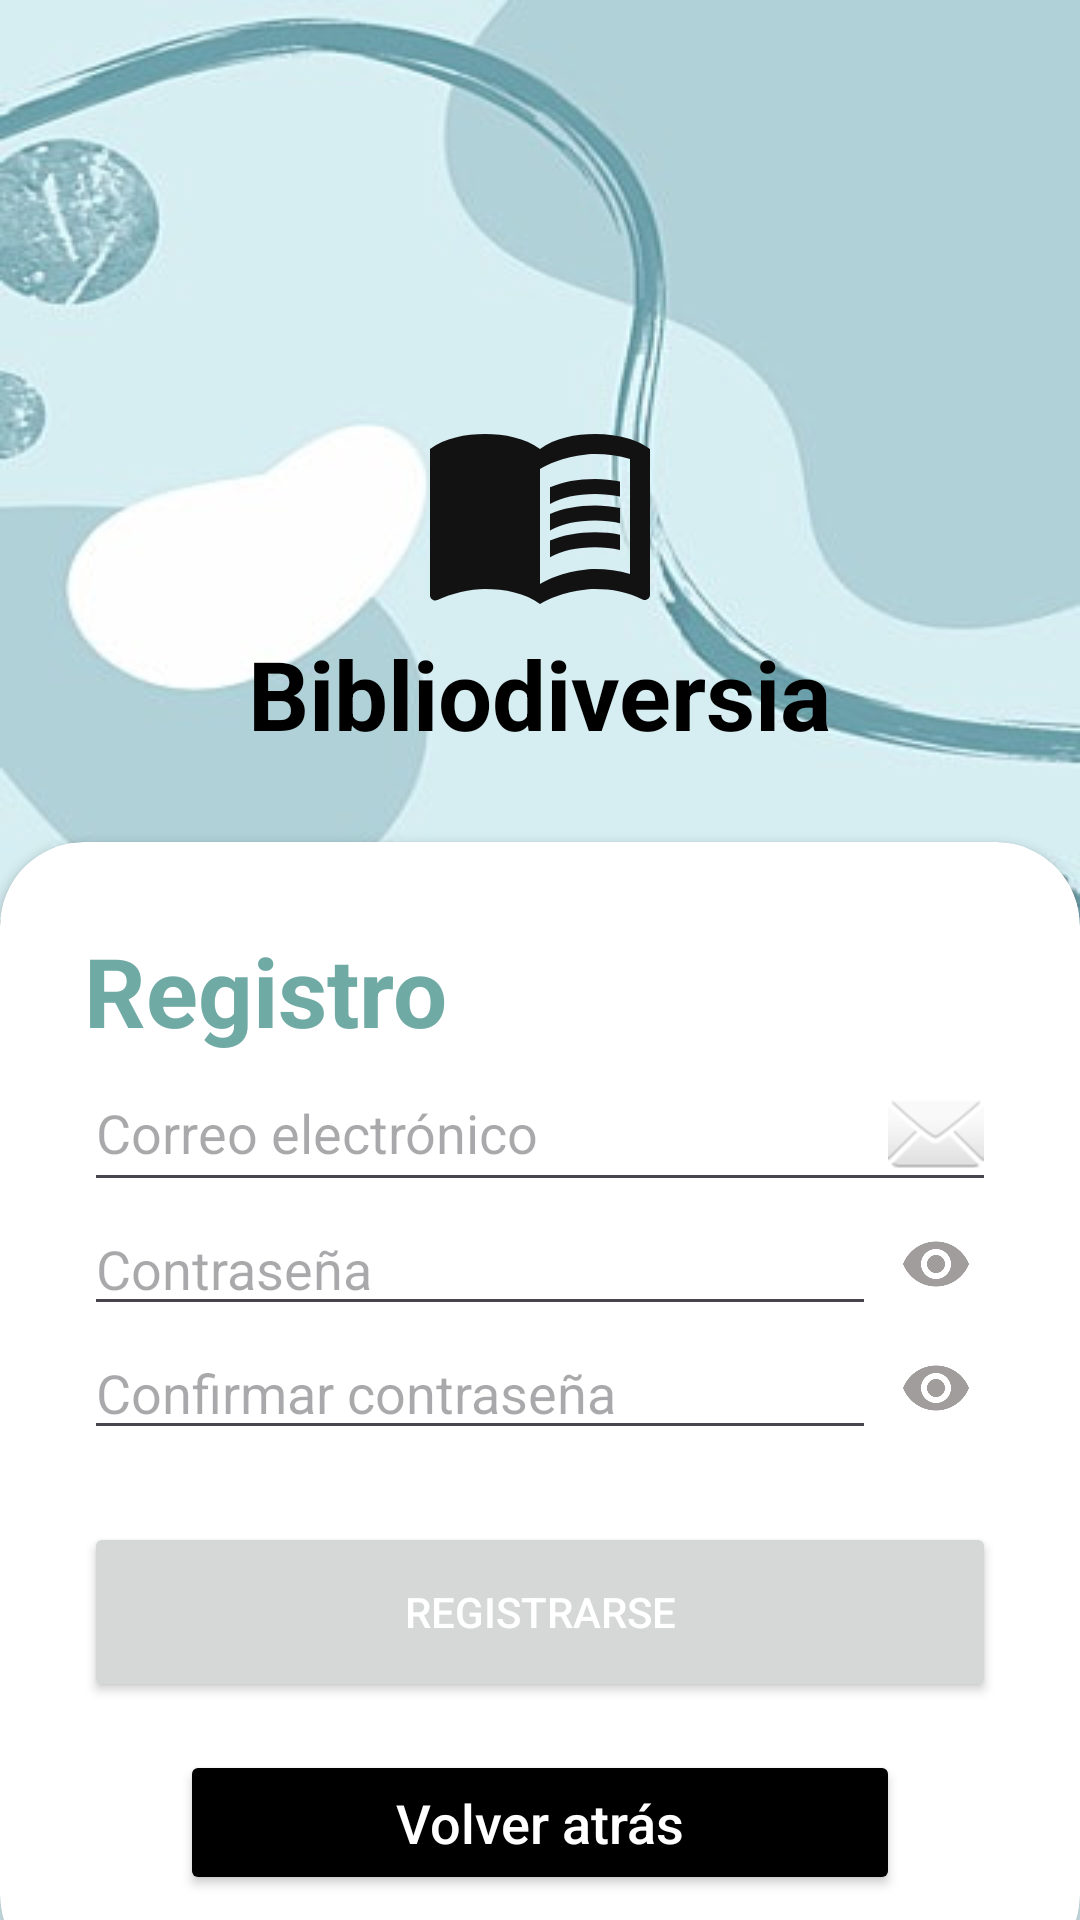

Android layout source for this screen:
<!-- AndroidManifest.xml: application theme Theme.PracticaEvaluable -->
<!-- res/layout/activity_registro.xml -->
<?xml version="1.0" encoding="utf-8"?>
<androidx.constraintlayout.widget.ConstraintLayout xmlns:android="http://schemas.android.com/apk/res/android"
    xmlns:app="http://schemas.android.com/apk/res-auto"
    xmlns:tools="http://schemas.android.com/tools"
    android:layout_width="match_parent"
    android:layout_height="match_parent"
    android:background="@drawable/fondo1"
    tools:context=".RegistroActivity">

    
    <LinearLayout
        android:layout_width="match_parent"
        android:layout_height="wrap_content"
        android:gravity="center"
        android:orientation="vertical"
        android:padding="28dp"
        app:layout_constraintBottom_toTopOf="@+id/cardViewRegistro"
        tools:ignore="MissingConstraints"
        tools:layout_editor_absoluteX="2dp">

        <ImageView
            android:layout_width="100dp"
            android:layout_height="80dp"
            android:src="@drawable/ic_libro" />

        <TextView
            android:layout_width="wrap_content"
            android:layout_height="wrap_content"
            android:text="Bibliodiversia"
            android:textColor="@color/black"
            android:textSize="32sp"
            android:textStyle="bold" />

    </LinearLayout>

    
    <androidx.cardview.widget.CardView
        android:id="@+id/cardViewRegistro"
        android:layout_width="match_parent"
        android:layout_height="wrap_content"
        app:cardCornerRadius="28dp"
        app:cardUseCompatPadding="false"
        app:layout_constraintBottom_toBottomOf="parent"
        android:layout_marginBottom="-20dp">

        <LinearLayout
            android:layout_width="match_parent"
            android:layout_height="match_parent"
            android:orientation="vertical"
            android:padding="28dp">

            
            <TextView
                android:layout_width="wrap_content"
                android:layout_height="wrap_content"
                android:text="Registro"
                android:textColor="@color/my_primary"
                android:textSize="32sp"
                android:textStyle="bold" />


            
            <EditText
                android:id="@+id/etEmailRegistro"
                android:layout_width="match_parent"
                android:layout_height="wrap_content"
                android:drawableEnd="@android:drawable/ic_dialog_email"
                android:hint="Correo electrónico"
                android:inputType="textEmailAddress"
                android:maxLines="1" />

            
            <LinearLayout
                android:layout_width="match_parent"
                android:layout_height="wrap_content"
                android:orientation="horizontal"
                android:gravity="center_vertical">

                <EditText
                    android:id="@+id/etPasswordRegistro"
                    android:layout_width="0dp"
                    android:layout_height="wrap_content"
                    android:layout_weight="1"
                    android:hint="Contraseña"
                    android:inputType="textPassword"
                    android:maxLines="1" />

                <ImageButton
                    android:id="@+id/btnTogglePasswordVisibility"
                    android:layout_width="wrap_content"
                    android:layout_height="wrap_content"
                    android:background="?attr/selectableItemBackground"
                    android:src="@drawable/password_icon"
                    android:contentDescription="Toggle password visibility"
                    android:padding="8dp" />

            </LinearLayout>

            
            <LinearLayout
                android:layout_width="match_parent"
                android:layout_height="wrap_content"
                android:orientation="horizontal"
                android:gravity="center_vertical">

                <EditText
                    android:id="@+id/etConfirmarPassword"
                    android:layout_width="0dp"
                    android:layout_height="wrap_content"
                    android:layout_weight="1"
                    android:hint="Confirmar contraseña"
                    android:inputType="textPassword"
                    android:maxLines="1" />

                <ImageButton
                    android:id="@+id/btnTogglePasswordVisibilityConfirm"
                    android:layout_width="wrap_content"
                    android:layout_height="wrap_content"
                    android:background="?attr/selectableItemBackground"
                    android:src="@drawable/password_icon"
                    android:contentDescription="Toggle password visibility"
                    android:padding="8dp" />

            </LinearLayout>


            
            <Button
                android:id="@+id/btnRegistroFinal"
                android:layout_width="match_parent"
                android:layout_height="60dp"
                android:layout_marginTop="24dp"
                android:text="Registrarse"
                android:textColor="@android:color/white" />

            <Button
                android:id="@+id/btnVolver"
                android:layout_width="match_parent"
                android:layout_height="wrap_content"
                android:layout_marginTop="16dp"
                android:text="Volver atrás"
                android:textColor="@android:color/white"
                android:backgroundTint="@color/black"
                android:textAllCaps="false"
                android:textSize="18sp"
                android:paddingVertical="12dp"
                android:layout_marginHorizontal="32dp"
                app:layout_constraintTop_toBottomOf="@id/btnRegistroFinal"
                app:layout_constraintStart_toStartOf="parent"
                app:layout_constraintEnd_toEndOf="parent" />

        </LinearLayout>
    </androidx.cardview.widget.CardView>

</androidx.constraintlayout.widget.ConstraintLayout>
<!-- resources referenced by this layout -->
<resources>
  <color name="black">#FF000000</color>
  <color name="my_primary">#70AAA5</color>
  <!-- drawable fondo1: jpg bitmap (drawable, 26569 bytes) -->
  <!-- drawable ic_libro (drawable) -->
  <vector android:autoMirrored="true" android:height="24dp"
      android:tint="#121213" android:viewportHeight="24"
      android:viewportWidth="24" android:width="24dp" xmlns:android="http://schemas.android.com/apk/res/android">
      <path android:fillColor="@android:color/white" android:pathData="M21,5c-1.11,-0.35 -2.33,-0.5 -3.5,-0.5c-1.95,0 -4.05,0.4 -5.5,1.5c-1.45,-1.1 -3.55,-1.5 -5.5,-1.5S2.45,4.9 1,6v14.65c0,0.25 0.25,0.5 0.5,0.5c0.1,0 0.15,-0.05 0.25,-0.05C3.1,20.45 5.05,20 6.5,20c1.95,0 4.05,0.4 5.5,1.5c1.35,-0.85 3.8,-1.5 5.5,-1.5c1.65,0 3.35,0.3 4.75,1.05c0.1,0.05 0.15,0.05 0.25,0.05c0.25,0 0.5,-0.25 0.5,-0.5V6C22.4,5.55 21.75,5.25 21,5zM21,18.5c-1.1,-0.35 -2.3,-0.5 -3.5,-0.5c-1.7,0 -4.15,0.65 -5.5,1.5V8c1.35,-0.85 3.8,-1.5 5.5,-1.5c1.2,0 2.4,0.15 3.5,0.5V18.5z"/>
      <path android:fillColor="@android:color/white" android:pathData="M17.5,10.5c0.88,0 1.73,0.09 2.5,0.26V9.24C19.21,9.09 18.36,9 17.5,9c-1.7,0 -3.24,0.29 -4.5,0.83v1.66C14.13,10.85 15.7,10.5 17.5,10.5z"/>
      <path android:fillColor="@android:color/white" android:pathData="M13,12.49v1.66c1.13,-0.64 2.7,-0.99 4.5,-0.99c0.88,0 1.73,0.09 2.5,0.26V11.9c-0.79,-0.15 -1.64,-0.24 -2.5,-0.24C15.8,11.66 14.26,11.96 13,12.49z"/>
      <path android:fillColor="@android:color/white" android:pathData="M17.5,14.33c-1.7,0 -3.24,0.29 -4.5,0.83v1.66c1.13,-0.64 2.7,-0.99 4.5,-0.99c0.88,0 1.73,0.09 2.5,0.26v-1.52C19.21,14.41 18.36,14.33 17.5,14.33z"/>
  </vector>
  <!-- drawable password_icon (drawable) -->
  <vector android:height="24dp" android:tint="#A29D9D"
      android:viewportHeight="24" android:viewportWidth="24"
      android:width="24dp" xmlns:android="http://schemas.android.com/apk/res/android">
      <path android:fillColor="@android:color/white" android:pathData="M12,4.5C7,4.5 2.73,7.61 1,12c1.73,4.39 6,7.5 11,7.5s9.27,-3.11 11,-7.5c-1.73,-4.39 -6,-7.5 -11,-7.5zM12,17c-2.76,0 -5,-2.24 -5,-5s2.24,-5 5,-5 5,2.24 5,5 -2.24,5 -5,5zM12,9c-1.66,0 -3,1.34 -3,3s1.34,3 3,3 3,-1.34 3,-3 -1.34,-3 -3,-3z"/>
  </vector>
  <style name="Theme.PracticaEvaluable" parent="Base.Theme.PracticaEvaluable" />
  <style name="Base.Theme.PracticaEvaluable" parent="Theme.Material3.DayNight">
          
          <item name="colorPrimary">@color/my_primary</item>
          <item name="colorPrimaryVariant">@color/my_primary</item>
          <item name="colorOnPrimary">@color/white</item>
  
          <item name="colorSecondary">@color/my_secondary</item>
          <item name="colorSecondaryVariant">@color/my_secondary</item>
          <item name="colorOnSecondary">@color/black</item>
  
          <item name="android:statusBarColor">@color/my_primary</item>
      </style>
  <color name="white">#FFFFFFFF</color>
  <color name="my_secondary">#2860A5</color>
</resources>
